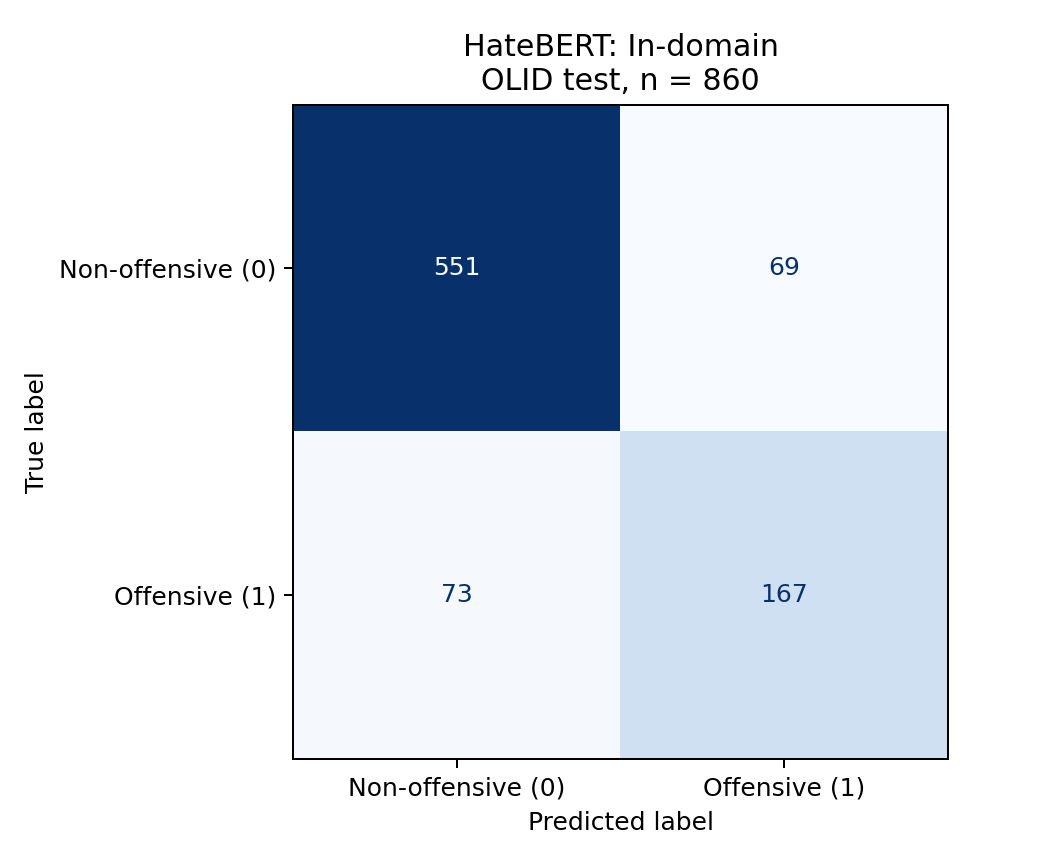

Data behind this chart, as committed beside it:
, pred_0, pred_1
true_0, 551, 69
true_1, 73, 167
